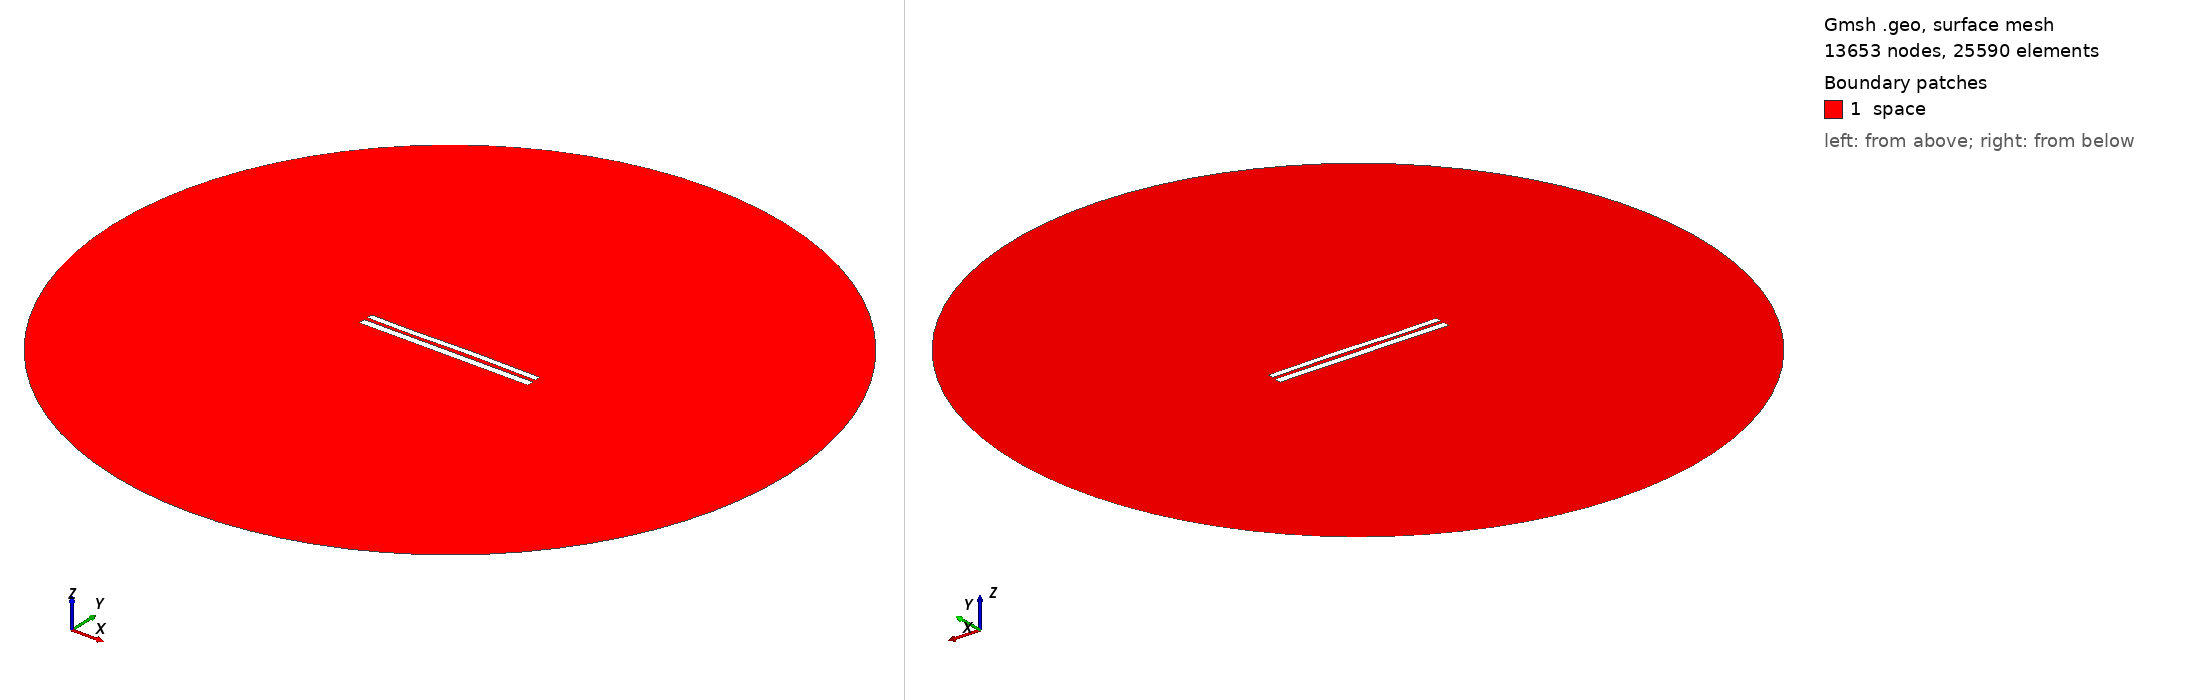

Gmsh geometry script, surface-meshed: 13653 nodes, 25590 surface elements. Boundary patches (legend numbers): 1 space. Left view from above one corner, right view from below the opposite corner. Legend entries are the model's physical surfaces. The drawing asked Gmsh for element sizes between 1% and 20% of the model's largest extent; the script's own settings can give other sizes.

=== 7952.geo (drawn) ===
//---------------------------------------
// Geometry kernel
//---------------------------------------

SetFactory("OpenCASCADE");



//---------------------------------------
// Parameters of the geometry
//---------------------------------------

// Overetch of the upper plate
overetch = 0.25;

// Distance between the plates
distance = 2.0;

// Discretization over the x axis (for the deformation)
nx = 50; 

// Length of the plate
L = 100 - overetch; 

// Number of modes
n = 4; 

// 1st mode coefficient
coeff(1) = 0.07499999999999998;
beta(1) = 0.596864 * 3.1415926535 / L;

// 2nd mode coefficient
coeff(2) = 0.07499999999999998;
beta(2) = 1.49418 * 3.1415926535 / L;

// 3rd mode coefficient
coeff(3) = -0.15;
beta(3) = 2.50025 * 3.1415926535 / L;

// 4th mode coefficient
coeff(4) = -0.075;
beta(4) = 3.49999 * 3.1415926535 / L;



//---------------------------------------
// Upper plate (deformed rectangle)
//---------------------------------------

// Coordiantes of the upper plate
xmin = -50;
xmax = 50 - overetch;

// Height of the upper plate
yheight = 4 - 2 * overetch;

// Indexes of the points
UpperID[] = {};
LowerID[] = {};
LeftID[] = {};
RightID[] = {};

// Point index
p = 1;

// Horizontal edges
For i In {1:nx}
    x = xmin + (i-1)*(xmax - xmin)/(nx-1);

    y_bottom = distance / 2 + overetch;
    For j In {1:n}
        C = (Cosh(beta(j)*L) + Cos(beta(j)*L)) / (Sinh(beta(j)*L) + Sin(beta(j)*L));
        y_bottom  = y_bottom + coeff(j) * (Cosh(beta(j)*(x+50)) - Cos(beta(j)*(x+50)) - C * (Sinh(beta(j)*(x+50)) - Sin(beta(j)*(x+50))));
    EndFor

    y_top = y_bottom + yheight;

    Point(p) = {x, y_top, 0, 1.0};
    UpperID[i] = p;
    p = p + 1;

    Point(p) = {x, y_bottom, 0, 1.0};
    LowerID[i] = p;
    p = p + 1;
EndFor

// Create point lists
UpperPts[] = {}; LowerPts[] = {};
For i In {1:nx}
  UpperPts[] += {UpperID[i]};
  LowerPts[] += {LowerID[i]};
EndFor

// Build splines
Spline(1) = {UpperPts[]};
Spline(2) = {LowerPts[]};
Line(3) = {LowerPts[nx-1], UpperPts[nx-1]};
Line(4) = {LowerPts[0], UpperPts[0]};

// Build the plane surface
Curve Loop(1) = {2, 3, -1, -4};
Plane Surface(1) = {1};



//---------------------------------------
// Lower plate (rectangle)
//---------------------------------------

// Vertices
Point(1001) = {-50, -1, 0, 1.0};
Point(1002) = { 50, -1, 0, 1.0};
Point(1003) = { 50,  -5, 0, 1.0};
Point(1004) = {-50,  -5, 0, 1.0};

// Edges
Line(5) = {1001, 1002};
Line(6) = {1002, 1003};
Line(7) = {1003, 1004};
Line(8) = {1004, 1001};

// Plane surface
Line Loop(2) = {5, 6, 7, 8};
Plane Surface(2) = {2}; 



//---------------------------------------
// Outer (fictious) boundary
//---------------------------------------

// Points
Point(1005) = {0, 0, 0};       // Center
Point(1006) = {200, 0, 0};     // Start point
Point(1007) = {0, 200, 0};     // 90 degrees
Point(1008) = {-200, 0, 0};    // 180 degrees
Point(1009) = {0, -200, 0};    // 270 degrees

// Circle arcs (each needs start, center, end)
Circle(9) = {1006, 1005, 1007};
Circle(10) = {1007, 1005, 1008};
Circle(11) = {1008, 1005, 1009};
Circle(12) = {1009, 1005, 1006};

// Plane surface for the entire domain
Curve Loop(3) = {9, 10, 11, 12};
Surface(3) = {3};

// Subtract the plates from the whole domain to obtain the actual domain where we want to solve the equations
BooleanDifference{ Surface{3}; Delete; }{ Surface{1}; Surface{2}; Delete; }




//---------------------------------------
// Transfinite Lines/Curves
//---------------------------------------

// Set the number of points on the boundaries
r = 7;

// Plates
Transfinite Curve {1, 2} = 50*r Using Progression 1;
Transfinite Curve {3, 4} = 2*r Using Progression 1;
Transfinite Line {5, 7} = 50*r Using Progression 1;
Transfinite Line {6, 8} = 2*r Using Progression 1;

// Outer boundary
Transfinite Line {9, 10, 11, 12} = 20 Using Progression 1;



//---------------------------------------
// Physical groups
//---------------------------------------                

// Physical curves (boundaries)
Physical Line("force_segment", 10) = {2};
Physical Line("upper_plate", 11) = {1, 3, 4};
Physical Line("lower_plate", 12) = {5, 6, 7, 8};
Physical Line("boundary", 20) = {9, 10, 11, 12};

// Physical Surfaces
Physical Surface("space", 30) = {3};



//---------------------------------------
// 6. Generate the Mesh
//---------------------------------------

// 2D mesh generation
Mesh 2;
